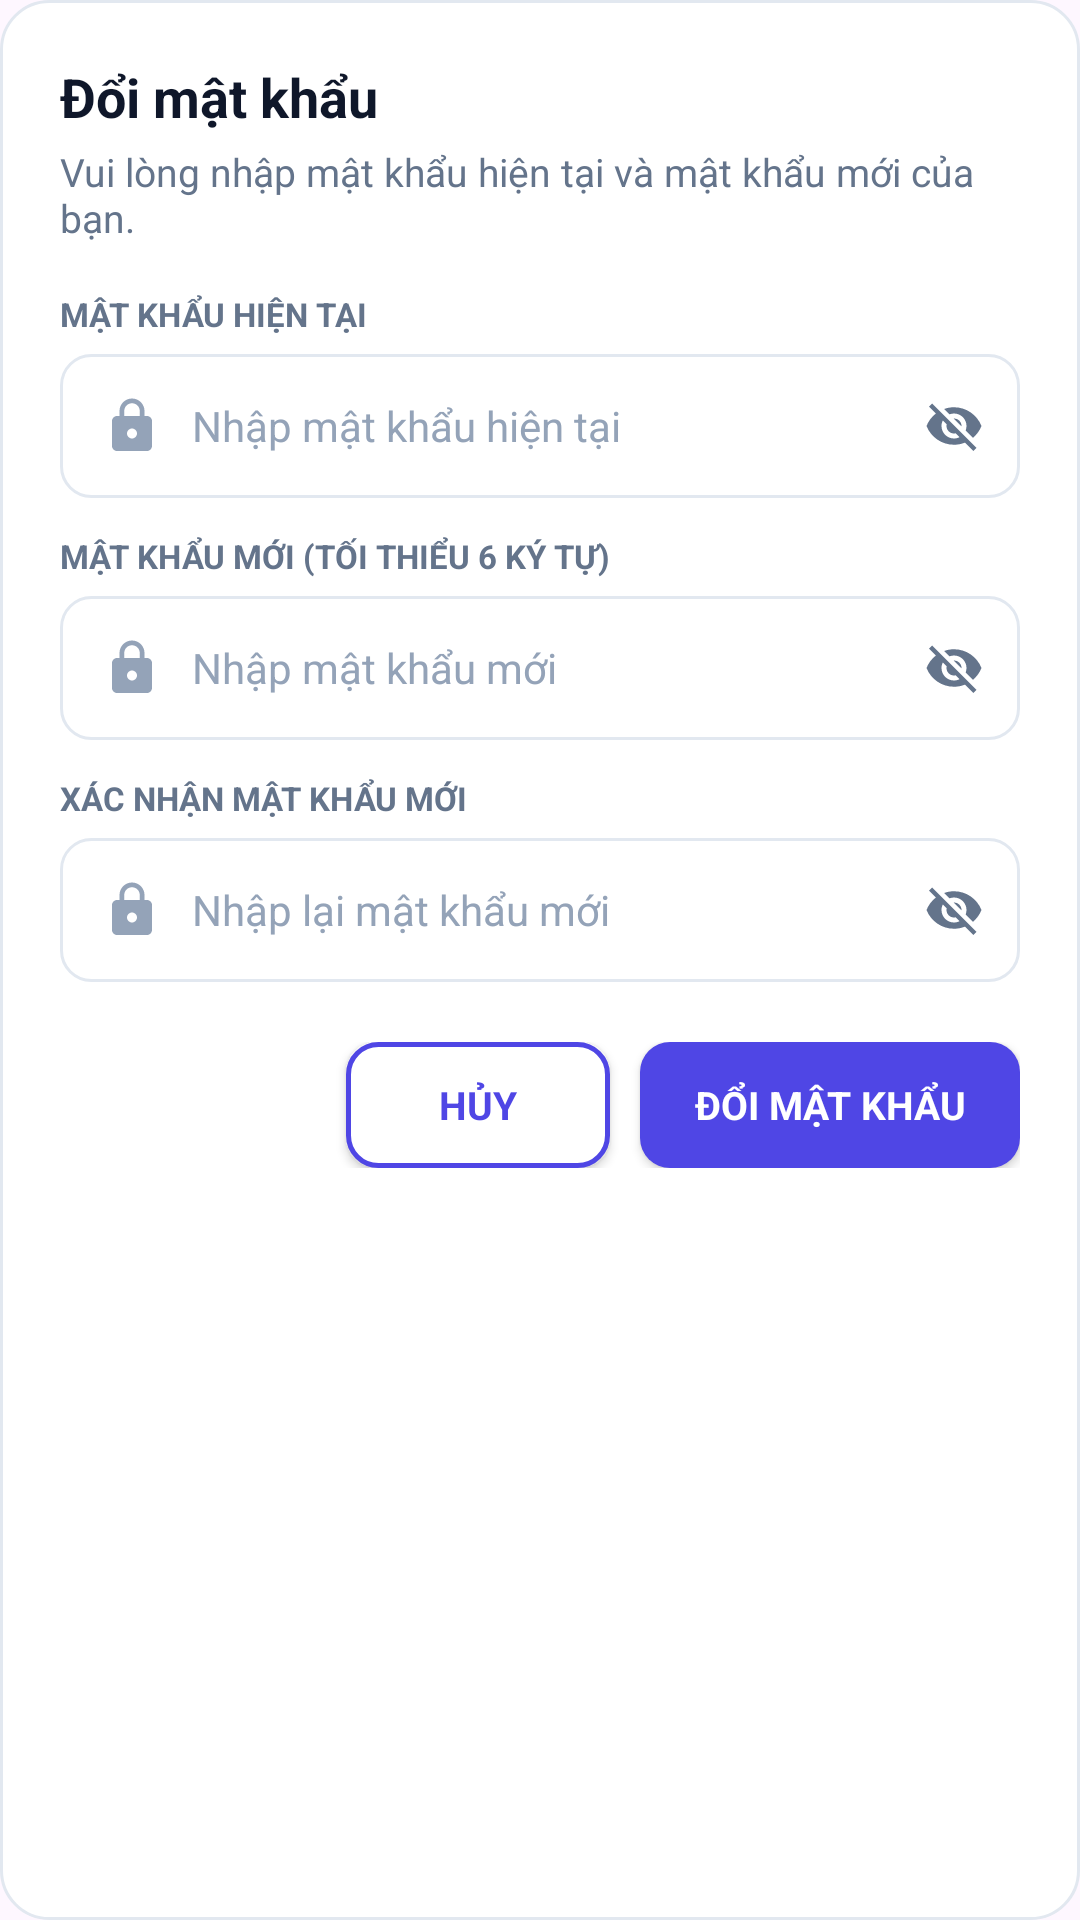

Produce the Android XML layout that renders to this screen, including the resource entries it uses.
<!-- AndroidManifest.xml: application theme Theme.Ecommerce -->
<!-- res/layout/dialog_change_password.xml -->
<?xml version="1.0" encoding="utf-8"?>
<LinearLayout xmlns:android="http://schemas.android.com/apk/res/android"
    xmlns:app="http://schemas.android.com/apk/res-auto"
    xmlns:tools="http://schemas.android.com/tools"
    android:layout_width="match_parent"
    android:layout_height="wrap_content"
    android:background="@drawable/bg_card_white"
    android:orientation="vertical"
    android:padding="20dp"
    tools:context=".SettingsActivity">
<TextView
        android:layout_width="wrap_content"
        android:layout_height="wrap_content"
        android:text="Đổi mật khẩu"
        android:textColor="@color/text_primary"
        android:textSize="18sp"
        android:textStyle="bold" />
<TextView
        android:layout_width="wrap_content"
        android:layout_height="wrap_content"
        android:layout_marginTop="4dp"
        android:layout_marginBottom="16dp"
        android:text="Vui lòng nhập mật khẩu hiện tại và mật khẩu mới của bạn."
        android:textColor="@color/text_secondary"
        android:textSize="13sp" />
<TextView
        android:layout_width="wrap_content"
        android:layout_height="wrap_content"
        android:text="MẬT KHẨU HIỆN TẠI"
        android:textColor="@color/text_secondary"
        android:textSize="11sp"
        android:textStyle="bold" />
<RelativeLayout
        android:layout_width="match_parent"
        android:layout_height="wrap_content"
        android:layout_marginTop="6dp"
        android:layout_marginBottom="12dp">
        <EditText
            android:id="@+id/edtCurrentPassword"
            android:layout_width="match_parent"
            android:layout_height="48dp"
            android:background="@drawable/bg_input"
            android:drawableStart="@drawable/ic_lock"
            android:drawablePadding="10dp"
            android:hint="Nhập mật khẩu hiện tại"
            android:imeOptions="actionNext"
            android:inputType="textPassword"
            android:maxLines="1"
            android:paddingStart="14dp"
            android:paddingEnd="46dp"
            android:textColor="@color/text_primary"
            android:textColorHint="@color/text_tertiary"
            android:textSize="14sp"
            tools:text="********" />
        <ImageView
            android:id="@+id/btnToggleCurrentPassword"
            android:layout_width="44dp"
            android:layout_height="48dp"
            android:layout_alignParentEnd="true"
            android:layout_centerVertical="true"
            android:background="?attr/selectableItemBackgroundBorderless"
            android:clickable="true"
            android:contentDescription="Ẩn hiện mật khẩu hiện tại"
            android:focusable="true"
            android:padding="12dp"
            android:src="@drawable/ic_visibility_off"
            app:tint="@color/text_secondary" />
    </RelativeLayout>
<TextView
        android:layout_width="wrap_content"
        android:layout_height="wrap_content"
        android:text="MẬT KHẨU MỚI (TỐI THIỂU 6 KÝ TỰ)"
        android:textColor="@color/text_secondary"
        android:textSize="11sp"
        android:textStyle="bold" />
<RelativeLayout
        android:layout_width="match_parent"
        android:layout_height="wrap_content"
        android:layout_marginTop="6dp"
        android:layout_marginBottom="12dp">
        <EditText
            android:id="@+id/edtNewPassword"
            android:layout_width="match_parent"
            android:layout_height="48dp"
            android:background="@drawable/bg_input"
            android:drawableStart="@drawable/ic_lock"
            android:drawablePadding="10dp"
            android:hint="Nhập mật khẩu mới"
            android:imeOptions="actionNext"
            android:inputType="textPassword"
            android:maxLines="1"
            android:paddingStart="14dp"
            android:paddingEnd="46dp"
            android:textColor="@color/text_primary"
            android:textColorHint="@color/text_tertiary"
            android:textSize="14sp"
            tools:text="********" />
        <ImageView
            android:id="@+id/btnToggleNewPassword"
            android:layout_width="44dp"
            android:layout_height="48dp"
            android:layout_alignParentEnd="true"
            android:layout_centerVertical="true"
            android:background="?attr/selectableItemBackgroundBorderless"
            android:clickable="true"
            android:contentDescription="Ẩn hiện mật khẩu mới"
            android:focusable="true"
            android:padding="12dp"
            android:src="@drawable/ic_visibility_off"
            app:tint="@color/text_secondary" />
    </RelativeLayout>
<TextView
        android:layout_width="wrap_content"
        android:layout_height="wrap_content"
        android:text="XÁC NHẬN MẬT KHẨU MỚI"
        android:textColor="@color/text_secondary"
        android:textSize="11sp"
        android:textStyle="bold" />
<RelativeLayout
        android:layout_width="match_parent"
        android:layout_height="wrap_content"
        android:layout_marginTop="6dp"
        android:layout_marginBottom="20dp">
        <EditText
            android:id="@+id/edtConfirmNewPassword"
            android:layout_width="match_parent"
            android:layout_height="48dp"
            android:background="@drawable/bg_input"
            android:drawableStart="@drawable/ic_lock"
            android:drawablePadding="10dp"
            android:hint="Nhập lại mật khẩu mới"
            android:imeOptions="actionDone"
            android:inputType="textPassword"
            android:maxLines="1"
            android:paddingStart="14dp"
            android:paddingEnd="46dp"
            android:textColor="@color/text_primary"
            android:textColorHint="@color/text_tertiary"
            android:textSize="14sp"
            tools:text="********" />
        <ImageView
            android:id="@+id/btnToggleConfirmNewPassword"
            android:layout_width="44dp"
            android:layout_height="48dp"
            android:layout_alignParentEnd="true"
            android:layout_centerVertical="true"
            android:background="?attr/selectableItemBackgroundBorderless"
            android:clickable="true"
            android:contentDescription="Ẩn hiện mật khẩu xác nhận"
            android:focusable="true"
            android:padding="12dp"
            android:src="@drawable/ic_visibility_off"
            app:tint="@color/text_secondary" />
    </RelativeLayout>
<LinearLayout
        android:layout_width="match_parent"
        android:layout_height="wrap_content"
        android:gravity="end"
        android:orientation="horizontal">
<Button
            android:id="@+id/btnCancelPassword"
            android:layout_width="wrap_content"
            android:layout_height="42dp"
            android:layout_marginEnd="10dp"
            android:background="@drawable/bg_secondary_button"
            android:paddingHorizontal="18dp"
            android:text="HỦY"
            android:textColor="@color/primary"
            android:textSize="13sp"
            android:textStyle="bold"
            app:backgroundTint="@null" />
<Button
            android:id="@+id/btnSavePassword"
            android:layout_width="wrap_content"
            android:layout_height="42dp"
            android:background="@drawable/bg_primary_button"
            android:paddingHorizontal="18dp"
            android:text="ĐỔI MẬT KHẨU"
            android:textColor="@color/white"
            android:textSize="13sp"
            android:textStyle="bold"
            app:backgroundTint="@null" />
    </LinearLayout>
</LinearLayout>
<!-- resources referenced by this layout -->
<resources>
  <color name="primary">#4F46E5</color>
  <color name="text_primary">#0F172A</color>
  <color name="text_secondary">#64748B</color>
  <color name="text_tertiary">#94A3B8</color>
  <color name="white">#FFFFFFFF</color>
  <!-- drawable bg_card_white (drawable) -->
  <?xml version="1.0" encoding="utf-8"?>
  <shape xmlns:android="http://schemas.android.com/apk/res/android"
      android:shape="rectangle">
      <solid android:color="@color/surface" />
      <corners android:radius="16dp" />
      <stroke
          android:width="1dp"
          android:color="@color/card_stroke" />
  </shape>
  <!-- drawable bg_primary_button (drawable) -->
  <?xml version="1.0" encoding="utf-8"?>
  <selector xmlns:android="http://schemas.android.com/apk/res/android">
      <item android:state_pressed="true">
          <shape android:shape="rectangle">
              <solid android:color="@color/primary_dark" />
              <corners android:radius="10dp" />
          </shape>
      </item>
      <item>
          <shape android:shape="rectangle">
              <solid android:color="@color/primary" />
              <corners android:radius="10dp" />
          </shape>
      </item>
  </selector>
  <!-- drawable bg_secondary_button (drawable) -->
  <?xml version="1.0" encoding="utf-8"?>
  <selector xmlns:android="http://schemas.android.com/apk/res/android">
      <item android:state_pressed="true">
          <shape android:shape="rectangle">
              <solid android:color="#EEF2FF" />
              <corners android:radius="10dp" />
              <stroke
                  android:width="1.5dp"
                  android:color="@color/primary" />
          </shape>
      </item>
      <item>
          <shape android:shape="rectangle">
              <solid android:color="#FFFFFF" />
              <corners android:radius="10dp" />
              <stroke
                  android:width="1.5dp"
                  android:color="@color/primary" />
          </shape>
      </item>
  </selector>
  <!-- drawable ic_lock (drawable) -->
  <vector xmlns:android="http://schemas.android.com/apk/res/android"
      android:width="20dp"
      android:height="20dp"
      android:viewportWidth="24"
      android:viewportHeight="24">
      <path
          android:fillColor="@color/text_tertiary"
          android:pathData="M18,8h-1V6c0,-2.76 -2.24,-5 -5,-5S7,3.24 7,6v2H6c-1.1,0 -2,0.9 -2,2v10c0,1.1 0.9,2 2,2h12c1.1,0 2,-0.9 2,-2V10c0,-1.1 -0.9,-2 -2,-2zm-6,9c-1.1,0 -2,-0.9 -2,-2s0.9,-2 2,-2 2,0.9 2,2 -0.9,2 -2,2zm3.1,-9H8.9V6c0,-1.71 1.39,-3.1 3.1,-3.1 1.71,0 3.1,1.39 3.1,3.1v2z" />
  </vector>
  <style name="Theme.Ecommerce" parent="Base.Theme.Ecommerce" />
  <color name="surface">#FFFFFFFF</color>
  <color name="card_stroke">#E2E8F0</color>
  <color name="primary_dark">#3730A3</color>
  <style name="Base.Theme.Ecommerce" parent="Theme.Material3.DayNight.NoActionBar">
          <item name="colorPrimary">@color/primary</item>
          <item name="colorOnPrimary">@color/white</item>
          <item name="colorSecondary">@color/primary</item>
          <item name="android:fontFamily">sans-serif</item>
          <item name="android:windowLightStatusBar">true</item>
          <item name="android:statusBarColor">@color/page_background</item>
          <item name="android:navigationBarColor">@color/surface</item>
          <item name="android:windowActionModeOverlay">true</item>
      </style>
  <color name="page_background">#F8FAFC</color>
</resources>
